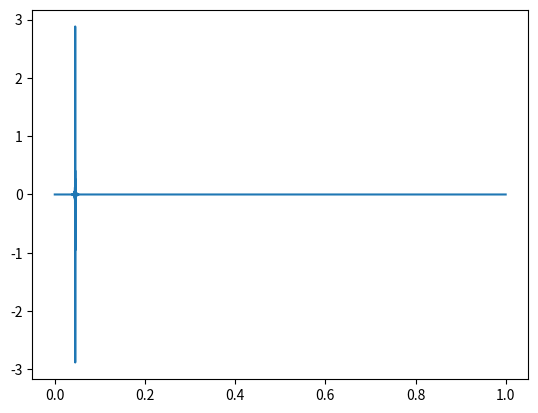

This chart was generated by the following Python code:
import numpy as np
from scipy.io.wavfile import write
import scipy.signal.windows as windows
import matplotlib.pyplot as plt

volume = 0.1

fs = 44100
duration = 1
t = np.arange(0, duration, 1/fs)
f_0 = 1000
s = volume * np.sin(2*np.pi*f_0*t)

t_0 = 0.25
n_0 = int(t_0*fs)
t_1 = 0.75
n_1 = int(t_1*fs)
a = np.ones(len(t))
a[:n_0] = 0
a[n_1:] = 0

t_smooth = 0.01
n_smooth = int(t_smooth*fs)
g = windows.hann(n_smooth)
g = g / np.sum(g)
a_smooth = np.convolve(a, g, mode='same')
a_smooth = a_smooth.astype(np.float32)

x = s * a
x_smooth = s * a_smooth

x_transient = np.fft.fft(x_smooth, n=2*fs).real[:fs] / fs * 128

x_transient = x_transient.astype(np.float32)
write('T.wav', fs, x_transient)

plt.plot(t, x_transient)
plt.show()
